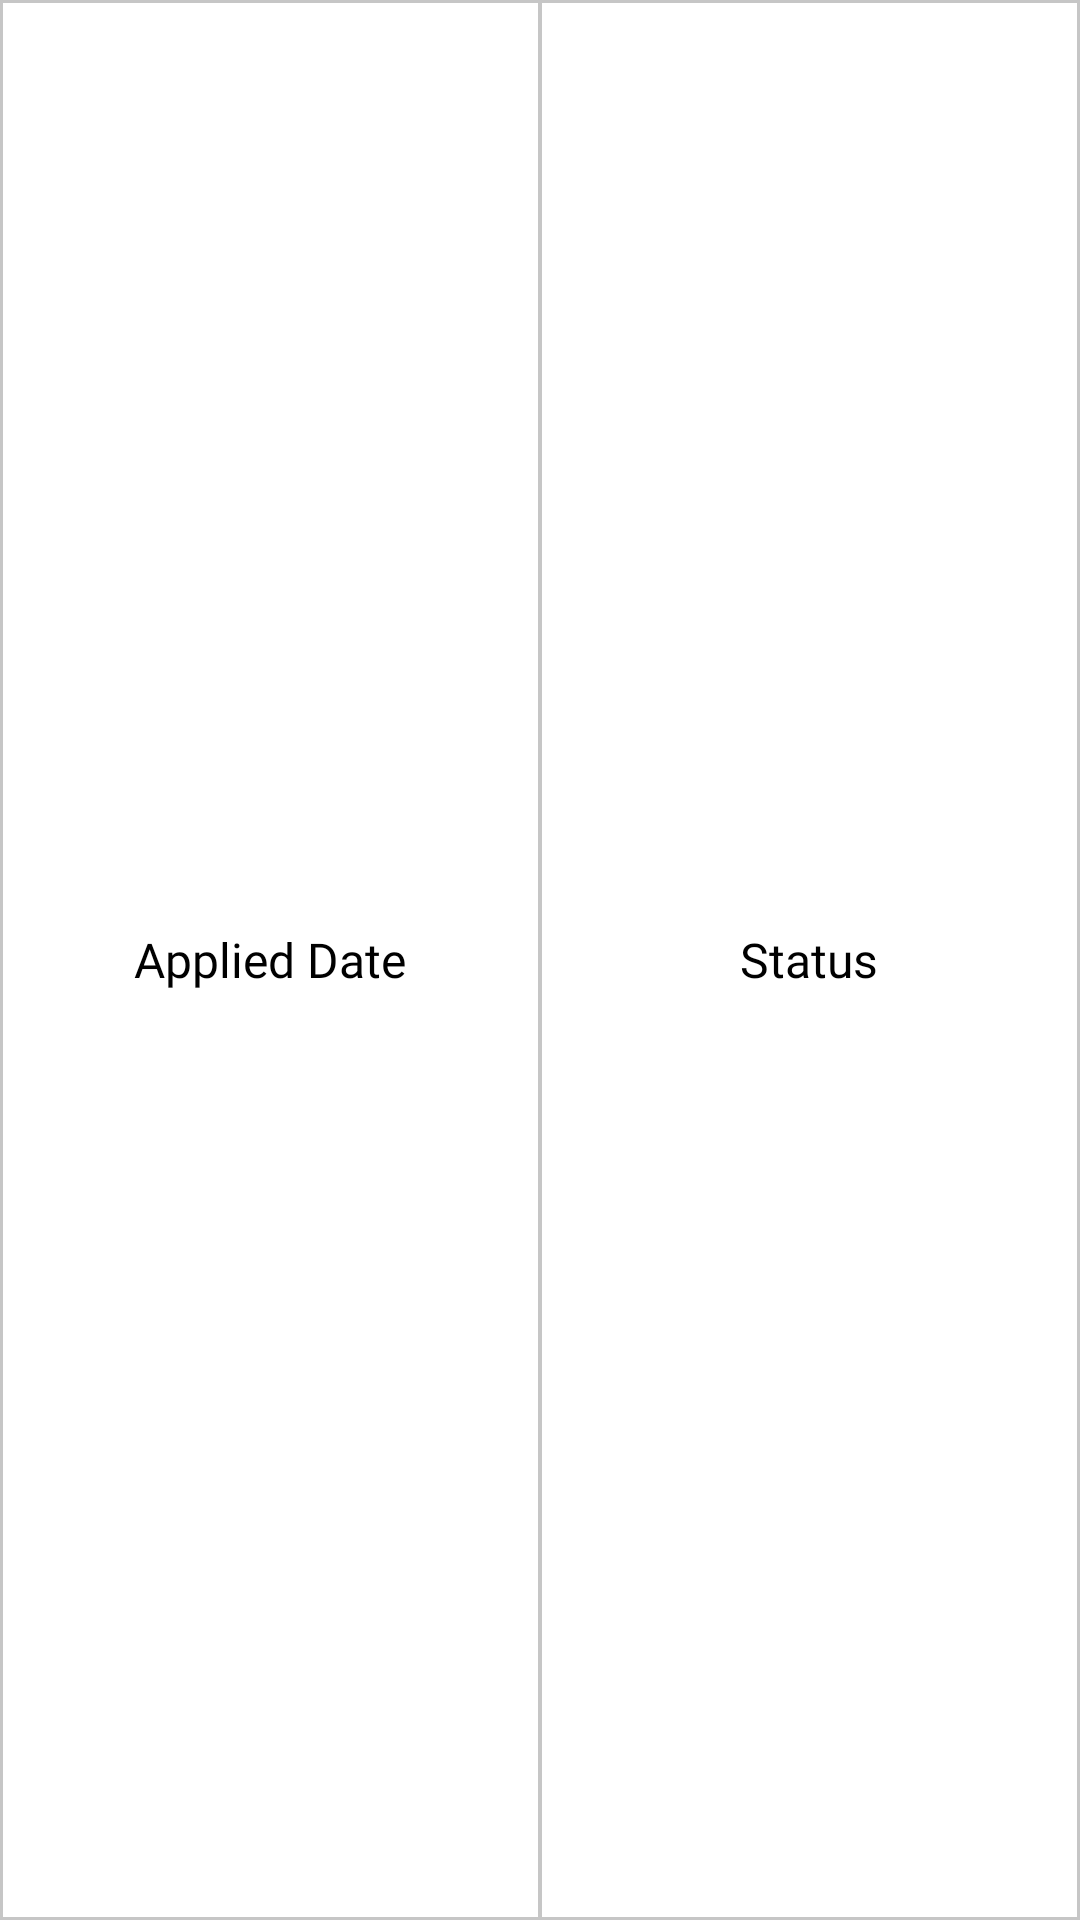

Layout XML and referenced resources for this Android screen:
<!-- AndroidManifest.xml: application theme Theme.Tackno -->
<!-- res/layout/card_leave_list.xml -->
<?xml version="1.0" encoding="utf-8"?>
<LinearLayout xmlns:android="http://schemas.android.com/apk/res/android"
    android:layout_width="match_parent"
    android:layout_height="wrap_content"
    android:orientation="horizontal">

    <TextView
        android:id="@+id/date"
        android:layout_width="0dp"
        android:layout_height="match_parent"
        android:layout_weight="1"
        android:background="@drawable/border"
        android:fontFamily="@font/roboto_medium"
        android:gravity="center"
        android:padding="10dp"
        android:text="@string/applied_date"
        android:textColor="@color/black"
        android:textSize="16sp" />

    <TextView
        android:id="@+id/status"
        android:layout_width="0dp"
        android:layout_height="match_parent"
        android:layout_marginStart="-1dp"
        android:layout_weight="1"
        android:background="@drawable/border"
        android:fontFamily="@font/roboto_medium"
        android:gravity="center"
        android:padding="10dp"
        android:text="@string/Status"
        android:textColor="@color/black"
        android:textSize="16sp" />

</LinearLayout>
<!-- resources referenced by this layout -->
<resources>
  <color name="black">#FF000000</color>
  <!-- drawable border (drawable) -->
  <?xml version="1.0" encoding="utf-8"?>
  <shape xmlns:android="http://schemas.android.com/apk/res/android"
      android:shape="rectangle">
  
      <solid android:color="@color/white" />/>
      <stroke
          android:width="1dp"
          android:color="#C6C6C6"/>
  
  </shape>
  <string name="Status">Status</string>
  <string name="applied_date">Applied Date</string>
  <style name="Theme.Tackno" parent="Theme.MaterialComponents.Light.NoActionBar">
          
          <item name="colorPrimary">@color/primary_color</item>
          <item name="colorPrimaryVariant">@color/purple_700</item>
          <item name="colorOnPrimary">@color/white</item>
          
          <item name="colorSecondary">@color/primary_color</item>
          <item name="colorSecondaryVariant">@color/teal_700</item>
          <item name="colorOnSecondary">@color/black</item>
          
          <item name="android:statusBarColor">?attr/colorPrimaryVariant</item>
  
  
          
      </style>
  <color name="white">#FFFFFFFF</color>
  <color name="primary_color">#E17203</color>
  <color name="purple_700">#FF3700B3</color>
  <color name="teal_700">#FF018786</color>
</resources>
